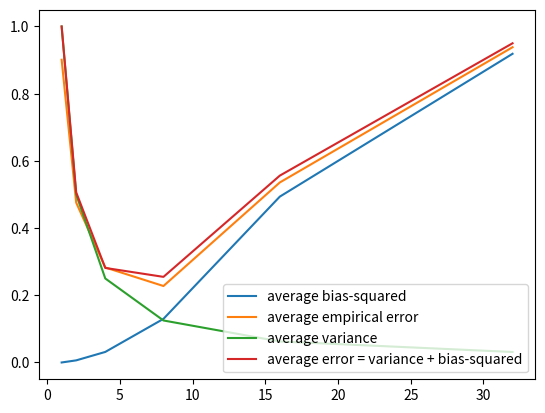

Generate this figure with matplotlib:
import numpy as np
import matplotlib.pyplot as plt
import time

n = 256
variance = 1
f_x = lambda x: 4*np.sin(np.pi * x)*np.cos(6*np.pi*x**2)

all_errors = []
all_biases = []
all_variances = []
all_total = []

m_vals = [1,2,4,8,16,32]

# generate the relevant random data
x_vals = [i/n for i in range(1,n+1)]
y_vals = [f_x(x) + np.random.randn() for x in x_vals] # can just use randn as variance == 1

for m in m_vals:
    empirical_error = 0
    bias_squared = 0

#    fm_vals = []    

    # for each interval {1, .., m}, {m+1, ..., 2m} --> {0, 1, ..., m-1}, {m, ..., 2m-1} due to pythons
    # zero based indexing
    # indices differ by one due to python 0 based indexing

    for j in range(1, n//m +1):

        # calculate the average value of the data, y_i,  over the jth interval
        fm = 1/m * sum(y_vals[(j-1)*m : j*m]) # wont include j*m

        # calculate the true average value of the function, f(x), over the jth interval
        fj = 1/m * sum([f_x(x) for x in x_vals[(j-1)*m: j*m]])

        empirical_error += sum([(fm - f_x(x))**2 for x in x_vals[(j-1)*m : j*m]])
        bias_squared += sum([(fj - f_x(x))**2 for x in x_vals[(j-1)*m: j*m]])

#        fm_vals.extend([fm]*m)
        

    average_empirical_error = 1/n * empirical_error
    all_errors.append(average_empirical_error)

    average_variance = variance / m
    all_variances.append(average_variance)

    average_bias_squared = 1/n*bias_squared
    all_biases.append(average_bias_squared)

    # plot sum of the average bias and average variance
    all_total.append(average_variance + average_bias_squared)

    # TESTING CODE =======================
    '''
    plt.plot(x_vals, y_vals, 'k.')
    plt.plot(x_vals, [f_x(x) for x in x_vals], 'b-')
    plt.plot(x_vals, fm_vals, 'r-')
    plt.legend(['data', 'true f(x)', 'Estimate f_16(x)'])
    plt.show()

    time.sleep(100)
    '''
    # ====================================


plt.plot(m_vals, all_biases)
plt.plot(m_vals, all_errors)
plt.plot(m_vals, all_variances)
plt.plot(m_vals, all_total)

plt.legend(['average bias-squared', 'average empirical error', 'average variance', 'average error = variance + bias-squared'])
plt.show()
